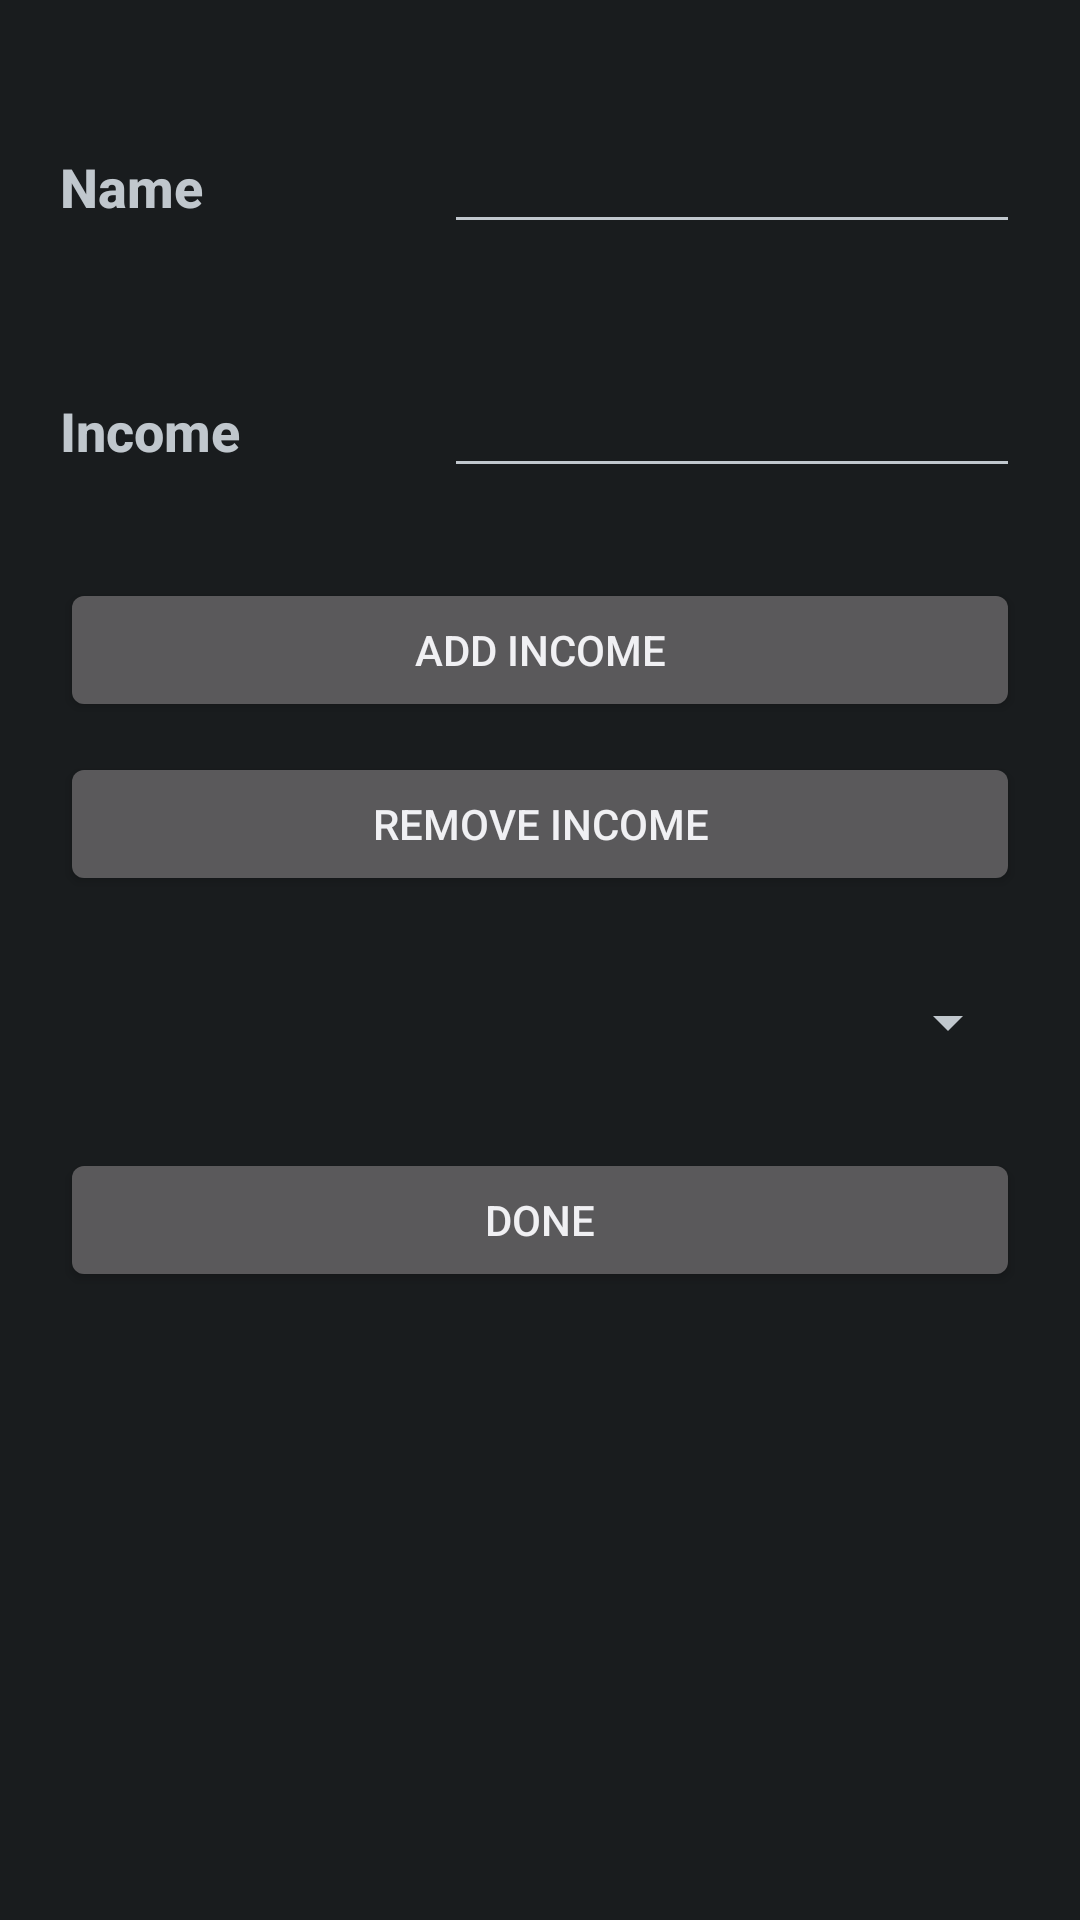

Write the Android layout XML for this screen, with the resource values it uses.
<!-- AndroidManifest.xml: application theme AppTheme -->
<!-- res/layout/activity_add_personal_info.xml -->
<?xml version="1.0" encoding="utf-8"?>
<ScrollView xmlns:android="http://schemas.android.com/apk/res/android"
    xmlns:tools="http://schemas.android.com/tools"
    android:layout_width="match_parent"
    android:layout_height="match_parent"
    android:scrollbars="vertical" >

    <LinearLayout
        android:layout_width="match_parent"
        android:layout_height="wrap_content" 
        android:orientation="vertical"
       	android:padding="20dp" >

        <LinearLayout
            android:layout_width="match_parent"
            android:layout_height="wrap_content"
            android:orientation="horizontal"
        	android:paddingTop="20dp"
        	android:paddingBottom="20dp" >

            <TextView
                android:layout_width="0dp"
                android:layout_height="wrap_content"
                android:layout_weight="1"
                android:text="@string/name"
                android:textAppearance="?android:attr/textAppearanceMedium"
                android:textStyle="bold" />

            <EditText
                android:id="@+id/personalAddName"
                android:layout_width="0dp"
                android:layout_height="wrap_content"
                android:layout_weight="1.5"
                android:inputType="text" />
        </LinearLayout>
        
        <LinearLayout
            android:id="@+id/personalIncomeLayout"
            android:layout_width="match_parent"
            android:layout_height="wrap_content"
            android:orientation="horizontal"
        	android:paddingTop="20dp"
        	android:paddingBottom="20dp" >

            <TextView
                android:layout_width="0dp"
                android:layout_height="wrap_content"
                android:layout_weight="1"
                android:text="@string/income"
                android:textAppearance="?android:attr/textAppearanceMedium"
                android:textStyle="bold" />

            <EditText
                android:id="@+id/personalIncome"
                android:layout_width="0dp"
                android:layout_height="wrap_content"
                android:layout_weight="1.5"
                android:inputType="numberDecimal" />
        </LinearLayout>
        
        <Button
            android:id="@+id/personalAddIncomeButton"
            android:layout_width="match_parent"
            android:layout_height="wrap_content"
            android:layout_marginTop="10dp"
            android:gravity="center"
            android:text="@string/addIncome"
            android:onClick="addIncomeLayouts" />
        
        <Button
            android:id="@+id/personalRemoveIncomeButton"
            android:layout_width="match_parent"
            android:layout_height="wrap_content"
            android:layout_marginTop="10dp"
            android:gravity="center"
            android:text="@string/removeIncome"
            android:onClick="removeIncomeLayouts" />
        
        <Spinner
	        android:id="@+id/personalSpinnerCurrency"
	        android:layout_width="match_parent"
	        android:layout_height="wrap_content"
	        android:layout_marginTop="30dp"
	        android:gravity="center" />
        
        <Button
            android:id="@+id/personalDoneButton"
            android:layout_width="match_parent"
            android:layout_height="wrap_content"
            android:layout_marginTop="30dp"
			android:layout_marginBottom="10dp"
            android:gravity="center"
            android:text="@string/done" />
    </LinearLayout>

</ScrollView>
<!-- resources referenced by this layout -->
<resources>
  <string name="addIncome">Add Income</string>
  <string name="done">Done</string>
  <string name="income">Income</string>
  <string name="name">Name</string>
  <string name="removeIncome">Remove Income</string>
  <style name="AppTheme" parent="android:Theme.Black" />
</resources>
